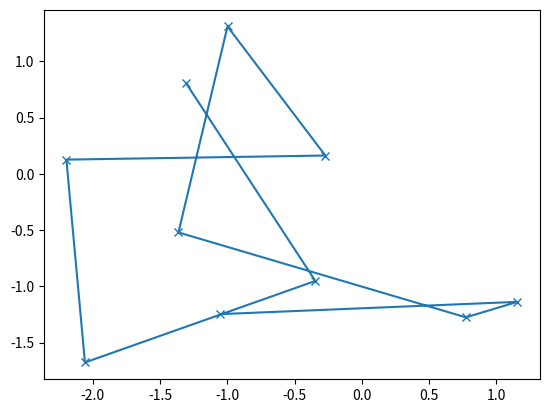
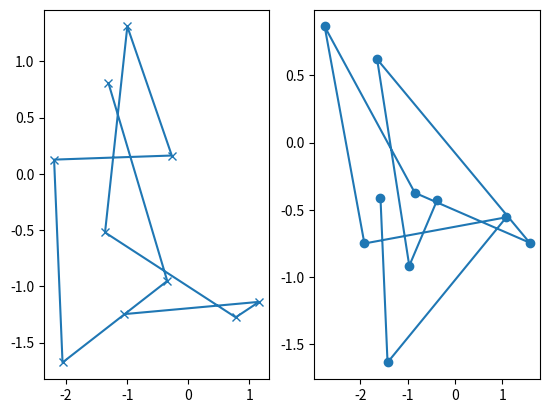

Source code (Python) for these figures, in order:
#일단 넘파이 라이브러리를 임포트한다.
import numpy as np
import matplotlib.pyplot as plt

def my_plotter(ax, data1, data2, param_dict):
    """
    A helper function to make a graph

    Parameters
    ----------
    ax : Axes
        The axes to draw to

    data1 : array
       The x data

    data2 : array
       The y data

    param_dict : dict
       Dictionary of kwargs to pass to ax.plot

    Returns
    -------
    out : list
        list of artists added
    """
    out = ax.plot(data1, data2, **param_dict)
    return out

# which you would then use as:

data1, data2, data3, data4 = np.random.randn(4, 10)
fig, ax = plt.subplots(1, 1)
my_plotter(ax, data1, data2, {'marker': 'x'})

fig, (ax1, ax2) = plt.subplots(1, 2)
my_plotter(ax1, data1, data2, {'marker': 'x'})
my_plotter(ax2, data3, data4, {'marker': 'o'})

plt.show()
